Run: headless pygame with SDL's dummy video driver; simulated clock (each Clock.tick advances the game by its frame time, no real sleeping); random seed 0; keys injected as events and as key.get_pressed() state; no mouse input.
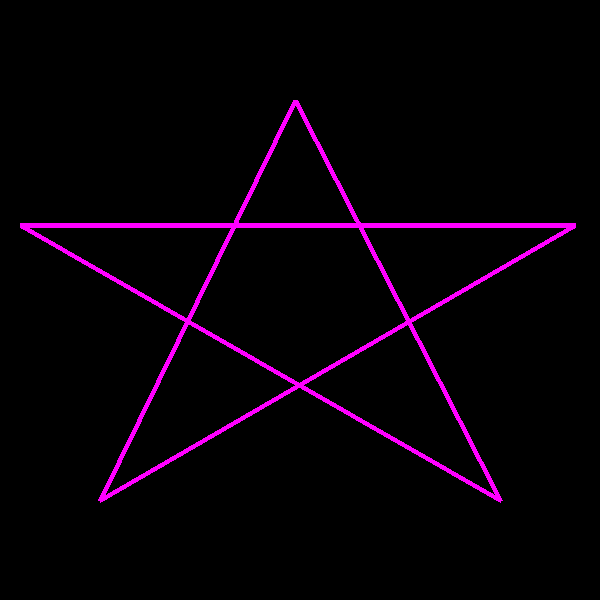
Frame 1 of 4 · flips 1–60 · no input
Frame 2 of 4 · flips 61–180 · tapped SPACE, RETURN · held RIGHT (→), D · screen unchanged from frame 1, image omitted
Frame 3 of 4 · flips 181–300 · held DOWN (↓), S · screen unchanged from frame 2, image omitted
Frame 4 of 4 · flips 301–420 · held LEFT (←), A, UP (↑), W · screen unchanged from frame 3, image omitted

The pygame program that drew these frames:

import pygame 

pygame.init()
black = pygame.Color(0, 0, 0)
RED = pygame.Color(255, 0, 255)

gameDisplay = pygame.display.set_mode((600, 600))
gameDisplay.fill(black)
pygame.draw.line(gameDisplay, RED, (100, 500), (295, 100), 5)
pygame.draw.line(gameDisplay, RED, (295, 100), (500, 500), 5)
pygame.draw.line(gameDisplay, RED, (500, 500), (20, 225), 5)
pygame.draw.line(gameDisplay, RED, (20, 225), (575, 225), 5)
pygame.draw.line(gameDisplay, RED, (575, 225), (100, 500), 5)
pygame.display.set_caption("Ex3")
def run_game():
    while True:
        for event in pygame.event.get():
            if event.type == pygame.QUIT:
                pygame.quit()
                quit()
        
        pygame.display.update()
        

run_game()
